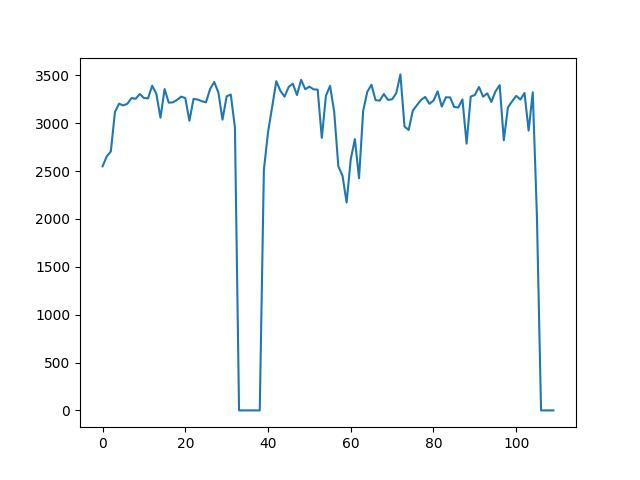

The file beside this chart, header and first rows:
Times, Throughput, Cancel, Recover
1, 1218, false, true
1, 1791, false, true
1, 2161, false, true
1, 2432, false, true
1, 2684, false, true
1, 2549, false, true
1, 2652, false, true
1, 2704, false, true
1, 3117, false, true
1, 3203, false, true
1, 3185, false, true
1, 3202, false, true
1, 3262, false, true
1, 3254, false, true
1, 3304, false, true
1, 3262, false, true
1, 3259, false, true
1, 3391, false, true
1, 3307, false, true
1, 3057, false, true
1, 3356, false, true
1, 3214, false, true
1, 3217, false, true
1, 3242, false, true
1, 3277, false, true
1, 3262, false, true
1, 3025, false, false
1, 3254, false, true
1, 3246, false, true
1, 3229, false, true
1, 3217, false, true
1, 3356, false, true
1, 3430, false, true
1, 3320, false, true
1, 3037, false, false
1, 3280, false, true
1, 3299, false, true
1, 2954, false, false
1, 0.000000, false, false
1, 0.000000, false, false
1, 0.000000, false, false
1, 0.000000, false, false
1, 0.000000, false, false
1, 0.000000, true, false
2, 2512, false, true
2, 2904, false, true
2, 3169, false, true
2, 3438, false, true
2, 3336, false, true
2, 3277, false, true
2, 3378, false, true
2, 3412, false, true
2, 3294, false, true
2, 3452, false, true
2, 3354, false, true
2, 3381, false, true
2, 3353, false, true
2, 3350, false, true
2, 2846, false, false
2, 3286, false, true
... 56 more rows
